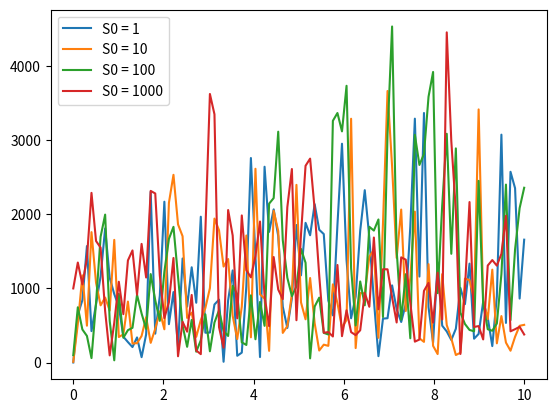

Write the Python code that produced this figure.
#!/usr/bin/env python3
# -*- coding: utf-8 -*-
"""
Created on Fri Jan  6 14:18:54 2023

[redacted]
"""
import numpy as np
from scipy.stats import ncx2
import matplotlib.pyplot as plt


k = 10
theta = 10
sigma = np.sqrt(2*k*theta) + 100
delta = (4*k*theta)/sigma

def c_bar(s,t):
    return sigma**2/(4*k)*(1 - np.exp(-k*(t-s)))

def k_bar(s,t,x0):
    return (((4*k*np.exp(-k*(t-s)))/(sigma**2*(1-np.exp(-k*(t-s)))))*x0)
def S_t_CIR(T,dt,S0):
    n = int(np.ceil(T/dt))
    S = np.zeros(n)
    S[0] = S0
    
    for i in range(n-1):
        S[i+1] = c_bar(i*dt,(i+1)*dt) * ncx2.rvs(delta, k_bar(i*dt,(i+1)*dt,S[i]))
    
    return S

T = 10
dt = 0.1
n = int(np.ceil(T/dt))
t = np.linspace(0,T,n)

plt.figure()
for i in [1,10,100,1000]:
    
    plt.plot(t, S_t_CIR(T,dt,i), label = f'S0 = {i}')
    plt.legend()


'''plt.figure()
for i in [0.01,0.1,0.5]:
    
    plt.plot(np.linspace(0,T,int(np.ceil(T/i))),S_t_CIR(T,i,1), label = f'dt = {i}')
    plt.legend()'''














